Run: headless pygame with SDL's dummy video driver; simulated clock (each Clock.tick advances the game by its frame time, no real sleeping); random seed 0; keys injected as events and as key.get_pressed() state; mouse plan: one left click at the window centre at the start of phase 2, then a move to the lower-right quarter at the start of phase 3.
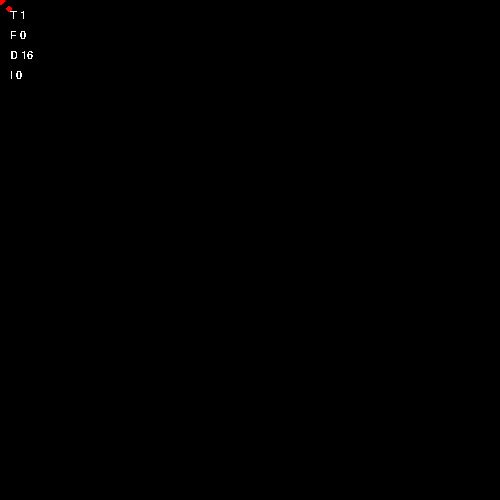
Frame 1 of 4 · flips 1–60 · no input
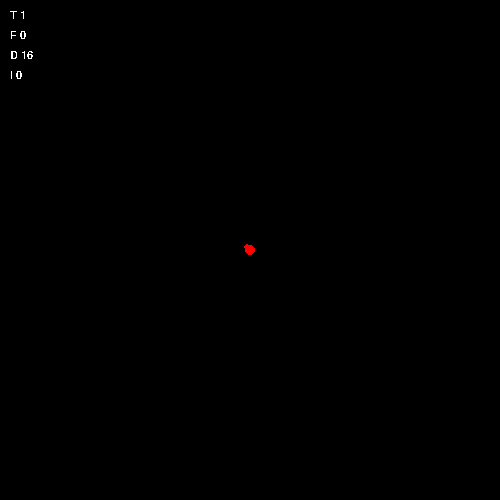
Frame 2 of 4 · flips 61–180 · clicked the window centre · tapped SPACE, RETURN · held RIGHT (→), D
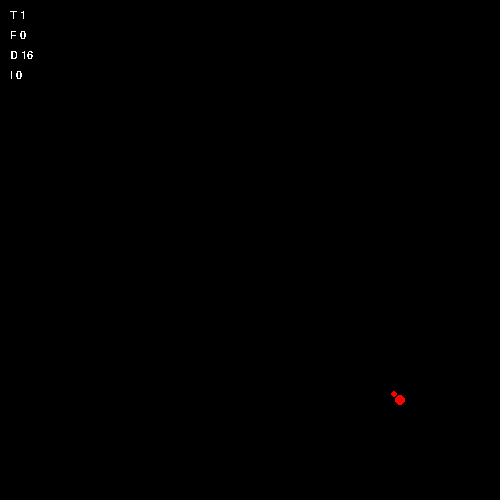
Frame 3 of 4 · flips 181–300 · moved the mouse to the lower-right quarter · held DOWN (↓), S
Frame 4 of 4 · flips 301–420 · held LEFT (←), A, UP (↑), W · screen unchanged from frame 3, image omitted

The pygame program that drew these frames:

import pygame, random, math

class TrailElement:
  def __init__(self, xy: pygame.Vector2, size: float):
    self.xy = xy
    self.size = size

class Trail:
  def __init__(self, distance, leader_pos, leader_size):
    self.leader = TrailElement(leader_pos, leader_size)
    self.followers: list[TrailElement] = []
    self.distance = distance
    self._last_distance = self.distance
    self.total_size = 0
    self._i = 0
    self.trail: list[pygame.Vector2] = [self.leader.xy]

  def update_pos(self, new_position):
    self.check_trail()
    self.leader.xy = new_position
    current_pos = self.trail[self._i]
    
    while self.trail[self._i].distance_to(new_position) >= self._get_distance():
      current_pos = current_pos.move_towards(new_position, self._get_distance())
      self._i = self._wrapped(self._i - 1)
      self.trail[self._i] = current_pos

    self.update_trail()
    
  def update_trail(self):
    i = self._i + self._get_lenght(self.leader.size)/2
    tsize = len(self.trail)
    
    for follower in self.followers:
      size = self._get_lenght(follower.size)/2
      i += size
      follower.xy = self.trail[self._wrapped(int(i % tsize))]
      i += size
      
  def check_trail(self):
    total = sum(map(lambda f: f.size, self.followers))
    if self.distance != self._last_distance or total != self.total_size:
      self._last_distance = self.distance
      self.total_size = total
      self._adapt_trail()    

  def add_follower(self, xy, size):
    self.followers.append(TrailElement(xy, size))
    self.total_size += size
    self._adapt_trail(self._get_lenght(size))

  def remove_follower(self, index=-1):
    if self.followers:
      element = self.followers.pop(index)
      self.total_size -= element.size
      self._adapt_trail(-self._get_lenght(element.size))
      
  def _wrapped(self, i):
    return i % len(self.trail)
  
  def _adapt_trail(self, amout=0):
    delta = amout if amout != 0 else self._get_total_size() + 1 - len(self.trail)
    
    if delta > 0: 
      away_from = self.trail[self._wrapped(self._i - 2)] if len(self.trail) > 1 else self.leader.xy
      self._increase_trail(self._i, delta, self.trail[self._wrapped(self._i - 1)], away_from)
    elif delta < 0: self._decrease_trail(-delta)

  def _increase_trail(self, at, amount, position, away_from):
    if self._i >= at: self._i += amount
    offset = position - away_from
    
    for i in range(amount): 
      position = position + offset
      self.trail.insert(at+i, position)

  def _decrease_trail(self, amount):
    # TODO: a refaire, cela n'est pas possible en Java
    self.trail = [
      self.trail[i] for i in range(self._i - len(self.trail), self._i - amount)
    ]
    self._i = 0

  def _get_lenght(self, size):
    return int((size + self._get_distance()) / self._get_distance() * 2)
  
  def _get_distance(self):
    if self.distance < 1: self.distance = 1
    return self.distance
  
  def _get_total_size(self):
    return self._get_lenght(self.leader.size) + sum(map(lambda f: self._get_lenght(f.size), self.followers))

  def draw(self, debug=True):
    fsize = len(self.followers)
    
    if debug:
      things = (
        "T "+str(len(self.trail)), 
        "F "+str(fsize), 
        "D "+str(self.distance),
        "I "+str(self._i)
      )
      for i, t in enumerate(things):
        window.blit(font.render(t, False, 0xffffffff), (10, 10+20*i))
    
    for i, t in enumerate(self.followers):
      pygame.draw.circle(window, (0, 255*i/fsize, 255), t.xy, t.size)

    if debug:
      for p in self.trail:
        pygame.draw.circle(window, (255, 0, 0), p, 3)


pygame.init()
window = pygame.display.set_mode((500, 500), pygame.RESIZABLE)
clock = pygame.time.Clock()
trail = Trail(16, pygame.Vector2(100, 100), 5)
font = pygame.font.SysFont('Arial', 16)


run = True
while run:
    clock.tick(60)
    for event in pygame.event.get():
        if event.type == pygame.QUIT:
            run = False

    keys = pygame.key.get_pressed()
    if keys[pygame.K_RETURN]:
      trail.add_follower(pygame.Vector2(100, 100), random.randint(6, 60))
      pygame.time.delay(100)
    elif keys[pygame.K_BACKSPACE]:
      if trail.followers:
        trail.remove_follower(random.randint(0, len(trail.followers)-1))
      pygame.time.delay(100)
    elif keys[pygame.K_RSHIFT]:
      for f in trail.followers:
        f.size = random.randint(6, 50)
      pygame.time.delay(100)
    elif keys[pygame.K_EQUALS]:
      trail.distance += 1
      pygame.time.delay(100)
    elif keys[pygame.K_6]:
      trail.distance -= 1
      pygame.time.delay(100)

    trail.update_pos(pygame.Vector2(pygame.mouse.get_pos()))
    window.fill(0)
    trail.draw()
    pygame.draw.circle(window, (255, 0, 0), pygame.mouse.get_pos(), 5)
    pygame.display.flip()

pygame.quit()
